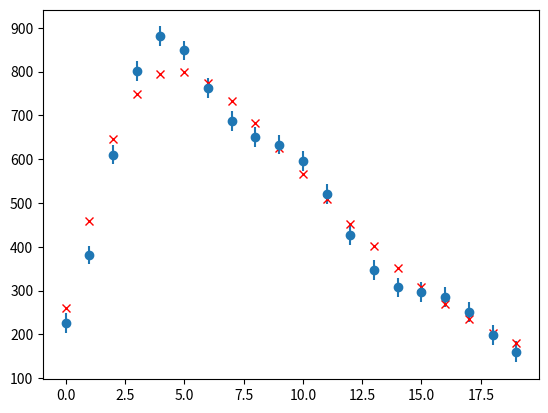

The matplotlib source for this figure:

# coding: utf-8

# In[1]:

import numpy as np
import matplotlib.pyplot as plt


#a
def create_matrix(e, n):
    A = np.zeros((n,n))
    for i in range(n):
        if i==0:
            A[0][0] = 1-e
            A[0][1] = e
        elif i==range(n)[-1]:
            A[-1][-1] = 1-e
            A[-1][-2] = e
        else:
            A[i][i-1] = e
            A[i][i] = 1-2*e
            A[i][i+1] = e
    return A


# In[2]:


#b
A = create_matrix(0.23, 20)
f = np.array([193,485,664,763,804,805,779,736,684,626,566,508,452,400,351,308,268,233,202,173])
g = np.matmul(A,f)

g_mess = np.zeros(20)
for i in range(20):
    g_mess[i] = np.random.poisson(g[i])



# In[3]:

print(g)
print(g_mess)


# In[4]:


#c
eigens = np.linalg.eig(A)
D = np.diag(eigens[0])
U = eigens[1]
U_inv = np.linalg.inv(eigens[1])

idx = np.argsort(-eigens[0])
D_sorted = np.diag(eigens[0][idx])
U_sorted = U[:, idx]
U_sorted_inv = np.linalg.inv(U_sorted)


# In[15]:


#d

b = np.matmul(U_sorted_inv, f)
c = np.matmul(U_sorted_inv, g)

V_f = np.diag(f) # Kovarianzmatrix wegen Poission
V_b = np.matmul( U_sorted_inv, np.matmul( V_f, np.transpose(U_sorted_inv) ) )

b_mess = np.matmul(np.linalg.inv(D_sorted), np.matmul(U_sorted_inv, g_mess))

b_mess_norm = b_mess/np.sqrt(np.diagonal(V_b))

plt.plot(range(20), b_mess_norm, 'x')
plt.plot(range(20), np.ones(20))
#plt.plot(range(20), b/np.diagonal(V_b), 'xr')
plt.show()


# In[17]:

print(np.linalg.inv(D_sorted))


# In[11]:

plt.clf()
plt.plot(range(20), b_mess, 'xb')
plt.plot(range(20), b, 'xr')
plt.show()


# In[7]:

plt.clf()
g_mess = np.matmul(U_sorted, b_mess)
plt.errorbar(range(20), g_mess, yerr=np.sqrt(np.diagonal(V_b)), fmt='o')
plt.plot(range(20), g, "xr")
plt.show()


# In[46]:

#e
cutoff = 7

D_sorted_reg = np.copy(D_sorted)
D_sorted_reg_inv = np.linalg.inv(D_sorted_reg)
for i in range(cutoff,20):
    D_sorted_reg_inv[i][i] = 0

b_mess_reg = np.matmul(D_sorted_reg_inv, np.matmul(U_sorted_inv, g_mess))

g_mess_reg = np.matmul(U_sorted, b_mess_reg)

plt.clf()
g_mess = np.matmul(U_sorted, b_mess)
plt.errorbar(range(20), g_mess_reg, yerr=np.sqrt(np.diagonal(V_b)), fmt='o')
plt.plot(range(20), g, "xr")
plt.show()

